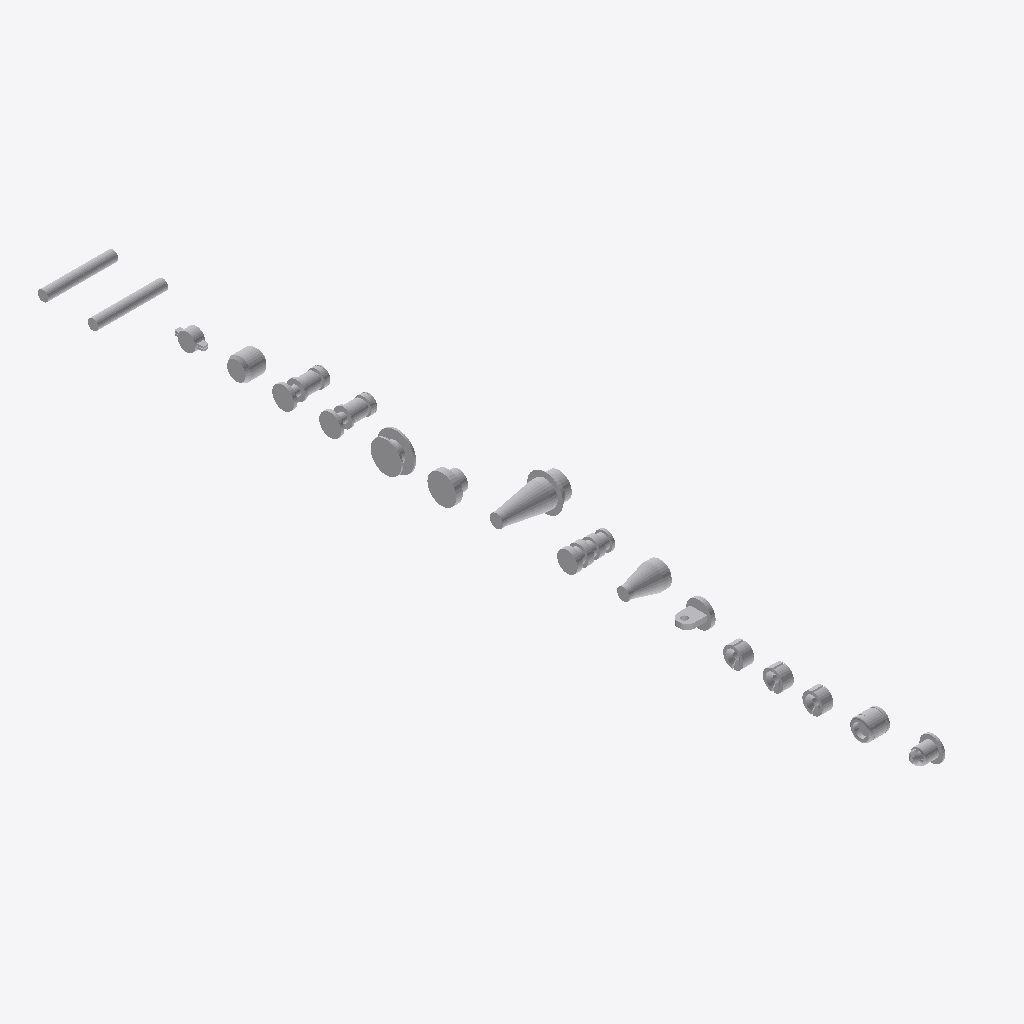
Isometric view of an IFC building model (IFC-SPF (STEP), schema IFC4, length unit metre), seen from the south-west, elements coloured by IFC class: 17 other elements (light grey).
Extent 1.3 m × 12.2 m × 0.5 m (x, y, z). Elements (17): 15 IfcPipeFitting, 2 IfcPipeSegment.

HEADER;
FILE_DESCRIPTION(('ViewDefinition[DesignTransferView]'),'2;1');
FILE_NAME('catalog.ifc','2026-04-28T17:32:00-03:00',(''),(''),'IfcOpenShell 0.8.5','Bonsai 0.8.5','Nobody');
FILE_SCHEMA(('IFC4'));
ENDSEC;
DATA;
#1=IFCPROJECT('3rux4DUuX4rA7tvg5fxsyB',$,'My Project',$,$,$,$,(#14,#26),#9);
#31=IFCSITE('0myOeLtZj4vRm521uRkEzi',$,'Subsea Oil Field',$,'SubseaLayout',#54,$,$,$,$,$,$,$,$);
#37=IFCBUILDING('1X2IRk5uj8095tFE$uiL2r',$,'Subsea Pipeline',$,'Interconnection',#60,$,$,$,$,$,$);
#13068=IFCPIPEFITTING('0fTcCT2tjB3gevpopl8WcI',$,'PipeFitting',$,$,#19150,#13077,$,$);
#15787=IFCPIPEFITTING('1h9J_Hl9v1D8IaUJSLAqdz',$,'PipeFitting',$,$,#19170,#15796,$,$);
#17643=IFCPIPEFITTING('2JWf1l2Vv5fwUPwGOtl7Fk',$,'PipeFitting',$,$,#19195,#17652,$,$);
#11219=IFCPIPEFITTING('2f9AgJAn93VRCDOhVvy305',$,'PipeFitting',$,$,#19140,#11227,$,$);
#13037=IFCPIPEFITTING('0kRG1PncX8$vLQzQ00qMSz',$,'PipeFitting',$,$,#19145,#13045,$,$);
#15764=IFCPIPEFITTING('0Q7oSKDiv6oeICKnqXx8YW',$,'PipeFitting',$,$,#19165,#15786,$,$);
#26325=IFCPIPESEGMENT('2ihMrvS0zCUeNoPLIkltMP',$,'PipeSegment',$,$,#26441,#26359,$,$);
#32085=IFCPIPESEGMENT('1G$lUITIf83hw0CeMaItiL',$,'PipeSegment',$,$,#32148,#32119,$,$);
#16585=IFCPIPEFITTING('04o1K17P91QenA7n1ftPdn',$,'PipeFitting',$,$,#19175,#16594,$,$);
#14194=IFCPIPEFITTING('1OWhV6yhn8OBXsPNWu6uud',$,'PipeFitting',$,$,#19160,#14203,$,$);
#22050=IFCPIPEFITTING('1J0VvgwMf9A9h_ApPmZGrx',$,'PipeFitting',$,$,#26247,#22059,$,$);
#17000=IFCPIPEFITTING('0CSrBmLIX7UwMxzkEKB7pz',$,'PipeFitting',$,$,#19180,#17009,$,$);
#26842=IFCPIPEFITTING('0GrXDofA96HPOtwdWQ9Q1u',$,'PipeFitting',$,$,#31936,#26851,$,$);
#20460=IFCPIPEFITTING('18qtoRDH13_g26XjirOcTP',$,'PipeFitting',$,$,#26237,#20501,$,$);
#20479=IFCPIPEFITTING('1T4qZ0VwX7lPC6_9jFwR9A',$,'PipeFitting',$,$,#26242,#20510,$,$);
#19203=IFCPIPEFITTING('1qY4Htro56SP8z77p84arY',$,'PipeFitting',$,$,#26232,#19212,$,$);
#13850=IFCPIPEFITTING('3VExj3SerCXu0cYQcApjmT',$,'PipeFitting',$,$,#19155,#13859,$,$);
ENDSEC;
